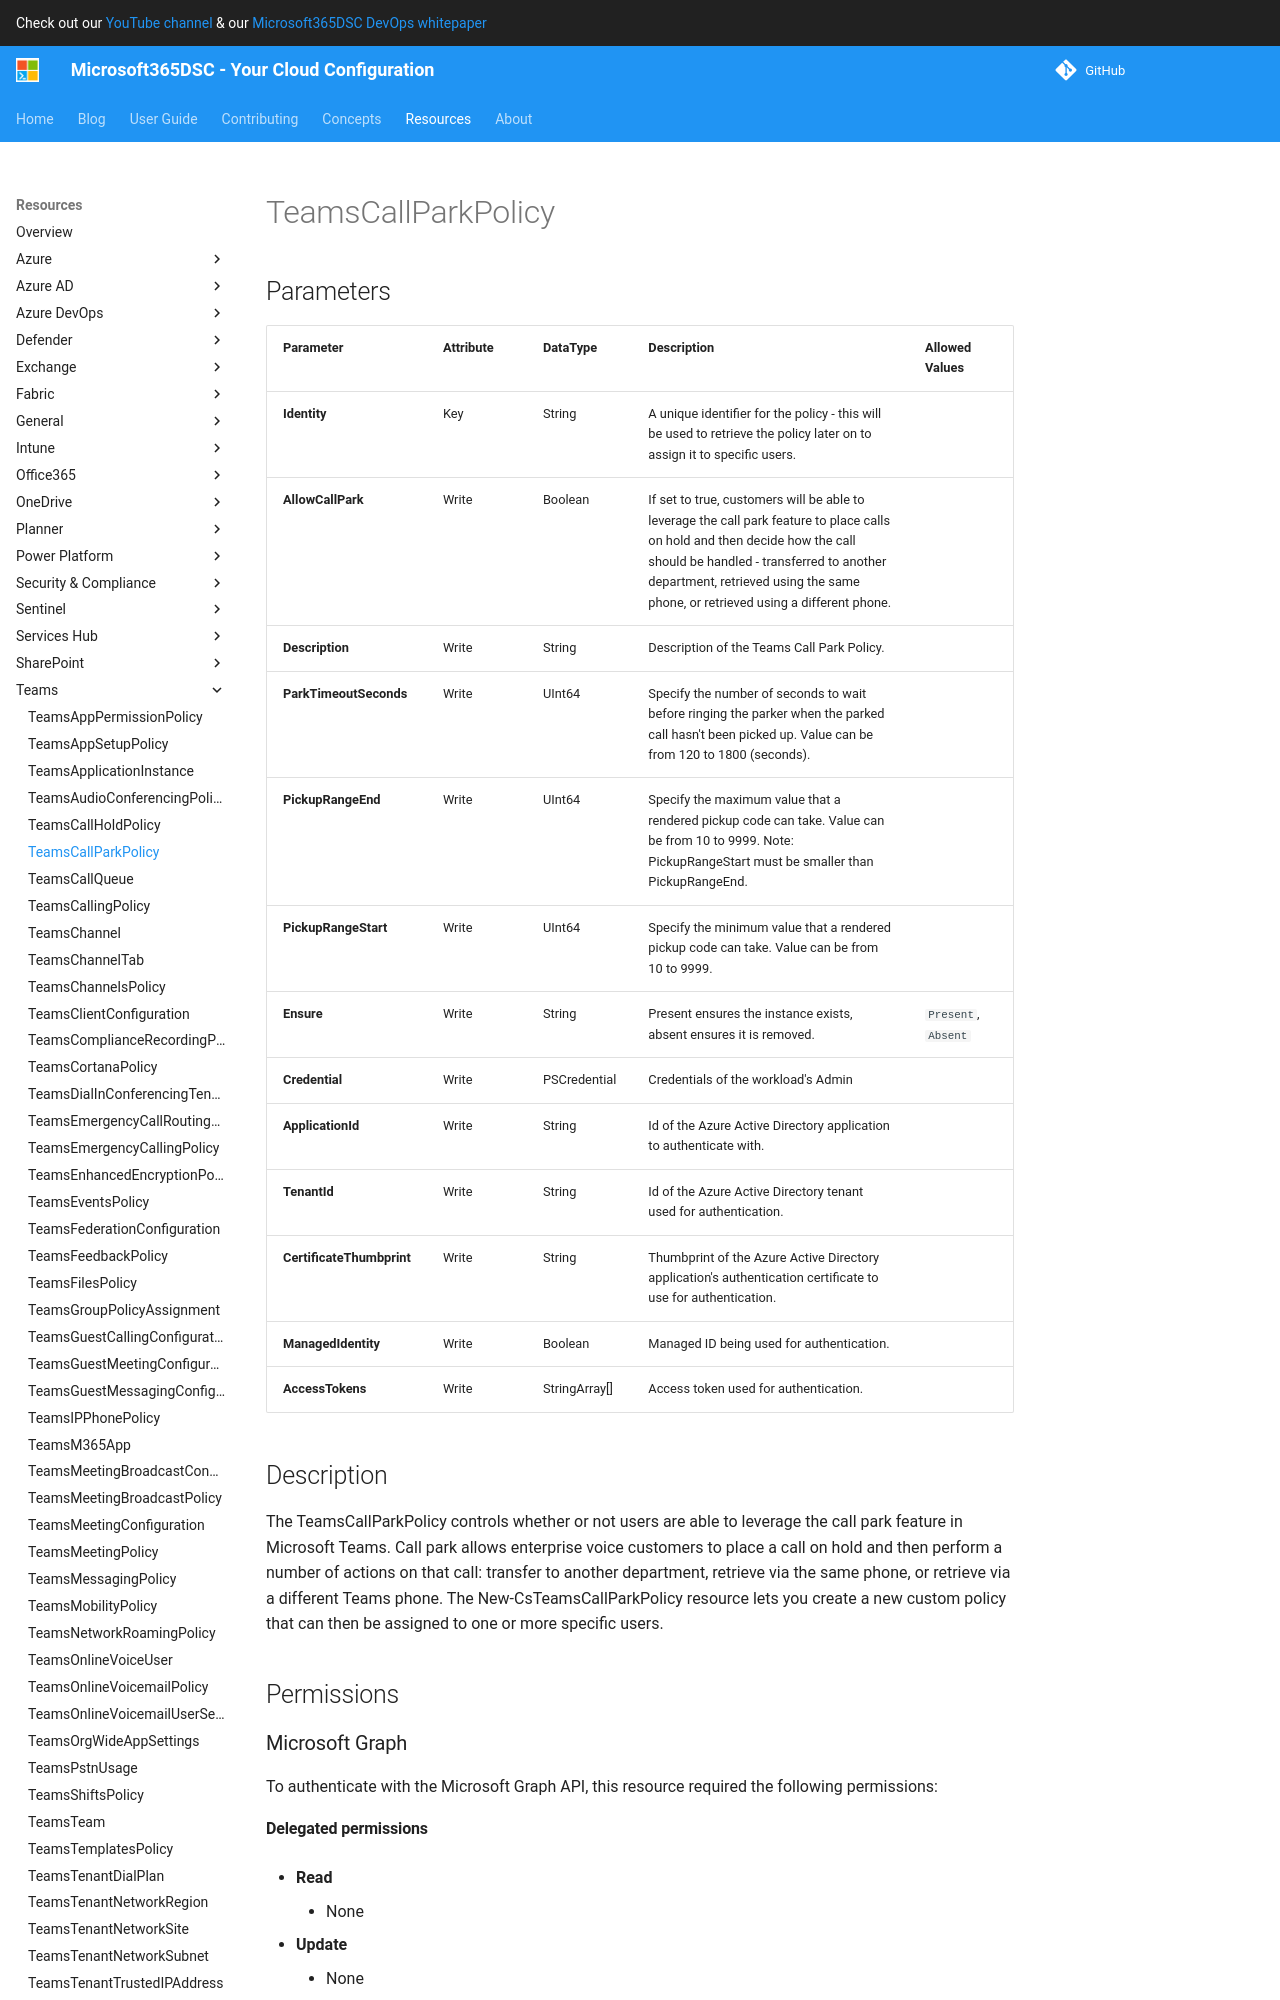

repository: microsoft/Microsoft365DSC · page: resources/teams/TeamsCallParkPolicy/index.html · generator: mkdocs

# TeamsCallParkPolicy

## Parameters

| Parameter | Attribute | DataType | Description | Allowed Values |
| --- | --- | --- | --- | --- |
| **Identity** | Key | String | A unique identifier for the policy - this will be used to retrieve the policy later on to assign it to specific users. | |
| **AllowCallPark** | Write | Boolean | If set to true, customers will be able to leverage the call park feature to place calls on hold and then decide how the call should be handled - transferred to another department, retrieved using the same phone, or retrieved using a different phone. | |
| **Description** | Write | String | Description of the Teams Call Park Policy. | |
| **ParkTimeoutSeconds** | Write | UInt64 | Specify the number of seconds to wait before ringing the parker when the parked call hasn't been picked up. Value can be from 120 to 1800 (seconds). | |
| **PickupRangeEnd** | Write | UInt64 | Specify the maximum value that a rendered pickup code can take. Value can be from 10 to 9999. Note: PickupRangeStart must be smaller than PickupRangeEnd. | |
| **PickupRangeStart** | Write | UInt64 | Specify the minimum value that a rendered pickup code can take. Value can be from 10 to 9999. | |
| **Ensure** | Write | String | Present ensures the instance exists, absent ensures it is removed. | `Present`, `Absent` |
| **Credential** | Write | PSCredential | Credentials of the workload's Admin | |
| **ApplicationId** | Write | String | Id of the Azure Active Directory application to authenticate with. | |
| **TenantId** | Write | String | Id of the Azure Active Directory tenant used for authentication. | |
| **CertificateThumbprint** | Write | String | Thumbprint of the Azure Active Directory application's authentication certificate to use for authentication. | |
| **ManagedIdentity** | Write | Boolean | Managed ID being used for authentication. | |
| **AccessTokens** | Write | StringArray[] | Access token used for authentication. | |
